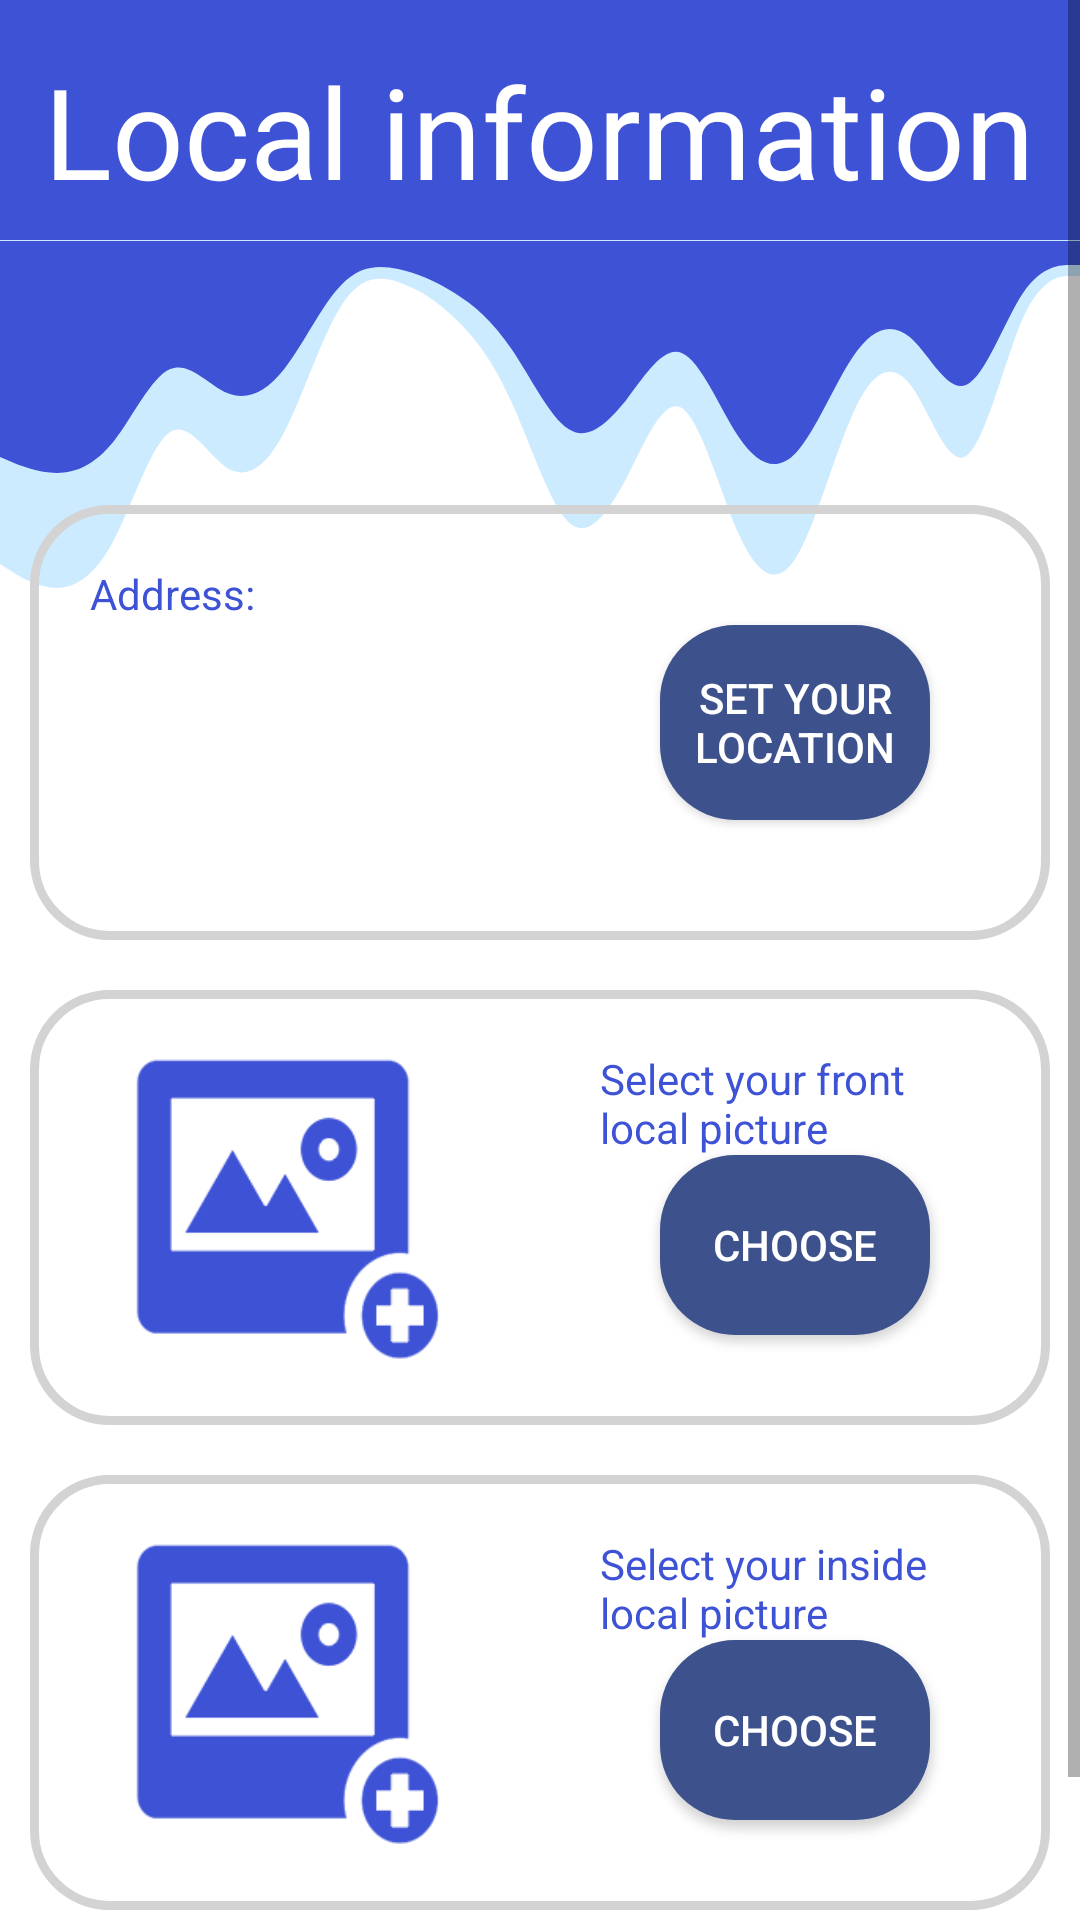

The Android layout XML behind this screen, and the referenced resources:
<!-- AndroidManifest.xml: fallback theme Theme.MaterialComponents.DayNight.NoActionBar -->
<!-- res/layout/activity_local_info.xml -->
<?xml version="1.0" encoding="utf-8"?>
<ScrollView xmlns:android="http://schemas.android.com/apk/res/android"
    xmlns:app="http://schemas.android.com/apk/res-auto"
    xmlns:tools="http://schemas.android.com/tools"
    android:layout_width="match_parent"
    android:layout_height="match_parent"
    tools:context=".LocalInfo"

>
<androidx.appcompat.widget.LinearLayoutCompat
    android:layout_width="match_parent"
    android:layout_height="match_parent"
    android:orientation="vertical"
    android:gravity="center_horizontal">
    <View
        android:layout_width="match_parent"
        android:layout_height="80dp"
        android:background="@color/Blue_1"/>
    <LinearLayout
        android:layout_width="match_parent"
        android:layout_height="wrap_content"
        android:orientation="vertical">
    <View
        android:layout_width="match_parent"
        android:layout_height="120dp"
        android:background="@drawable/ic_wave3"
        />
    <View
        android:layout_width="match_parent"
        android:layout_height="80dp"
        android:background="@drawable/ic_wave4"
        android:layout_marginTop="-120dp"/>
    </LinearLayout>

    <androidx.appcompat.widget.LinearLayoutCompat
        android:layout_width="match_parent"
        android:layout_height="wrap_content"
        android:orientation="vertical"
        android:gravity="center_horizontal"
        android:layout_marginTop="-205dp">
    <TextView
        android:id="@+id/textView2"
        android:layout_width="wrap_content"
        android:layout_height="wrap_content"
        android:fontFamily="@font/sanslight"
        android:text="@string/LocalInfo"
        android:textColor="@color/white"
        android:textSize="42sp"
        android:layout_marginTop="20dp"
        app:layout_constraintEnd_toEndOf="parent"
        app:layout_constraintStart_toStartOf="parent"
        app:layout_constraintTop_toTopOf="parent"

        android:layout_marginBottom="80dp"/>
    <LinearLayout
        android:id="@+id/Location"
        android:layout_width="match_parent"
        android:layout_height="wrap_content"
        android:background="@drawable/button_2"
        android:layout_marginTop="50px"
        android:layout_marginStart="10dp"
        android:layout_marginEnd="10dp"
        android:layout_marginBottom="50px"
        >

        <com.google.android.material.card.MaterialCardView
            android:layout_width="0dp"
            android:layout_height="125dp"
            android:layout_margin="10dp"
            android:layout_weight="1"
            app:cardBackgroundColor="@color/float_transparent"
            app:cardElevation="0dp">

            <RelativeLayout
                android:layout_width="match_parent"
                android:layout_height="match_parent"
                android:padding="10dp">
                <TextView
                    android:layout_width="wrap_content"
                    android:layout_height="wrap_content"
                    android:text="@string/address"
                    android:textColor="@color/Blue_1"/>

                <TextView
                    android:id="@+id/Address"
                    android:layout_width="wrap_content"
                    android:layout_height="wrap_content"
                    android:layout_marginTop="20dp"
                    android:layout_marginBottom="20dp"
                    android:textColor="@color/black" />

            </RelativeLayout>

        </com.google.android.material.card.MaterialCardView>

        <com.google.android.material.card.MaterialCardView
            android:layout_width="0dp"
            android:layout_height="125dp"
            android:layout_margin="10dp"
            android:layout_weight="1"
            app:cardBackgroundColor="@color/float_transparent"
            app:cardElevation="0dp">

            <RelativeLayout
                android:layout_width="match_parent"
                android:layout_height="match_parent"
                android:padding="10dp">

                <Button
                    android:id="@+id/SetLocation"
                    android:layout_width="100dp"
                    android:layout_height="60dp"
                    android:layout_alignParentStart="true"
                    android:layout_alignParentTop="true"
                    android:layout_alignParentEnd="true"
                    android:layout_alignParentBottom="true"
                    android:layout_marginStart="20dp"
                    android:layout_marginTop="20dp"
                    android:layout_marginEnd="20dp"
                    android:layout_marginBottom="20dp"
                    android:background="@drawable/button_1"
                    android:text="@string/setLocation"
                    android:textColor="@color/white" />

            </RelativeLayout>

        </com.google.android.material.card.MaterialCardView>
    </LinearLayout>
    <LinearLayout
        android:id="@+id/FrontLocal"
        android:layout_width="match_parent"
        android:layout_height="wrap_content"
        android:background="@drawable/button_2"
        android:layout_marginStart="10dp"
        android:layout_marginEnd="10dp"
        android:layout_marginBottom="50px"
        >

        <com.google.android.material.card.MaterialCardView
            android:layout_width="0dp"
            android:layout_height="125dp"
            android:layout_margin="10dp"
            android:layout_weight="1"
            app:cardBackgroundColor="@color/float_transparent"
            app:cardElevation="0dp">

            <RelativeLayout
                android:layout_width="match_parent"
                android:layout_height="match_parent"
                android:padding="10dp">

                <ImageView
                    android:id="@+id/FrontLocalPic"
                    android:layout_width="250dp"
                    android:layout_height="250dp"
                    app:srcCompat="@drawable/addpic" />
            </RelativeLayout>

        </com.google.android.material.card.MaterialCardView>

        <com.google.android.material.card.MaterialCardView
            android:layout_width="0dp"
            android:layout_height="125dp"
            android:layout_margin="10dp"
            android:layout_weight="1"
            app:cardBackgroundColor="@color/float_transparent"
            app:cardElevation="0dp">

            <RelativeLayout
                android:layout_width="match_parent"
                android:layout_height="match_parent"
                android:padding="10dp">
                <TextView
                    android:layout_width="wrap_content"
                    android:layout_height="wrap_content"
                    android:text="@string/FrontPicLocal"
                    android:textColor="@color/Blue_1"/>

                <Button
                    android:id="@+id/btnFrontLocal"
                    android:layout_width="100dp"
                    android:layout_height="60dp"
                    android:layout_alignParentStart="true"
                    android:layout_alignParentEnd="true"
                    android:layout_alignParentBottom="true"
                    android:layout_marginStart="20dp"
                    android:layout_marginEnd="20dp"
                    android:layout_marginBottom="10dp"
                    android:background="@drawable/button_1"
                    android:text="@string/setpicture"
                    android:textColor="@color/white" />

            </RelativeLayout>

        </com.google.android.material.card.MaterialCardView>
    </LinearLayout>
    <LinearLayout
        android:id="@+id/InsideLocal"
        android:layout_width="match_parent"
        android:layout_height="wrap_content"
        android:background="@drawable/button_2"
        android:layout_marginStart="10dp"
        android:layout_marginEnd="10dp"
        android:layout_marginBottom="50px"
        >

        <com.google.android.material.card.MaterialCardView
            android:layout_width="0dp"
            android:layout_height="125dp"
            android:layout_margin="10dp"
            android:layout_weight="1"
            app:cardBackgroundColor="@color/float_transparent"
            app:cardElevation="0dp">

            <RelativeLayout
                android:layout_width="match_parent"
                android:layout_height="match_parent"
                android:padding="10dp">

                <ImageView
                    android:id="@+id/InsideLocalPic"
                    android:layout_width="250dp"
                    android:layout_height="250dp"
                    app:srcCompat="@drawable/addpic" />
            </RelativeLayout>

        </com.google.android.material.card.MaterialCardView>

        <com.google.android.material.card.MaterialCardView
            android:layout_width="0dp"
            android:layout_height="125dp"
            android:layout_margin="10dp"
            android:layout_weight="1"
            app:cardBackgroundColor="@color/float_transparent"
            app:cardElevation="0dp">

            <RelativeLayout
                android:layout_width="match_parent"
                android:layout_height="match_parent"
                android:padding="10dp">
                <TextView
                    android:layout_width="wrap_content"
                    android:layout_height="wrap_content"
                    android:text="@string/InsidePicLocal"
                    android:textColor="@color/Blue_1"/>

                <Button
                    android:id="@+id/btnInsideLocal"
                    android:layout_width="100dp"
                    android:layout_height="60dp"
                    android:layout_alignParentStart="true"
                    android:layout_alignParentEnd="true"
                    android:layout_alignParentBottom="true"
                    android:layout_marginStart="20dp"
                    android:layout_marginEnd="20dp"
                    android:layout_marginBottom="10dp"
                    android:background="@drawable/button_1"
                    android:text="@string/setpicture"
                    android:textColor="@color/white" />

            </RelativeLayout>

        </com.google.android.material.card.MaterialCardView>
    </LinearLayout>
    <Button
        android:id="@+id/btnAdd"
        android:text="@string/add"
        android:layout_width="150dp"
        android:layout_height="wrap_content"
        android:textSize="20sp"
        android:layout_marginTop="-10dp"
        style="@style/Button"
        />
    </androidx.appcompat.widget.LinearLayoutCompat>
</androidx.appcompat.widget.LinearLayoutCompat>
</ScrollView>
<!-- resources referenced by this layout -->
<resources>
  <color name="Blue_1">#3D52D5</color>
  <color name="black">#FF000000</color>
  <color name="white">#FFFFFFFF</color>
  <!-- drawable button_1 (drawable) -->
  <?xml version="1.0" encoding="utf-8"?>
  <shape xmlns:android="http://schemas.android.com/apk/res/android"
      android:shape="rectangle">
      <solid android:color="#3D518C"/>
      <corners
          android:bottomLeftRadius="25dp"
          android:bottomRightRadius="25dp"
          android:topLeftRadius="25dp"
          android:topRightRadius="25dp"/>
      <size
          android:width="301dp"
          android:height="77dp"
          />
  
  </shape>
  <!-- drawable button_2 (drawable) -->
  <?xml version="1.0" encoding="utf-8"?>
  <shape xmlns:android="http://schemas.android.com/apk/res/android"
      android:shape="rectangle">
  
      <corners
          android:bottomLeftRadius="25dp"
          android:bottomRightRadius="25dp"
          android:topLeftRadius="25dp"
          android:topRightRadius="25dp"/>
      <size
          android:width="301dp"
          android:height="77dp"
          />
          <stroke
              android:width="3dp"
              android:color="@color/Gray4" />
  
  </shape>
  <!-- drawable ic_wave4 (drawable) -->
  <vector xmlns:android="http://schemas.android.com/apk/res/android"
      android:width="1440dp"
      android:height="320dp"
      android:viewportWidth="1440"
      android:viewportHeight="320">
    <path
        android:pathData="M0,288L12.6,293.3C25.3,299 51,309 76,309.3C101.1,309 126,299 152,266.7C176.8,235 202,181 227,170.7C252.6,160 278,192 303,202.7C328.4,213 354,203 379,170.7C404.2,139 429,85 455,58.7C480,32 505,32 531,37.3C555.8,43 581,53 606,69.3C631.6,85 657,107 682,144C707.4,181 733,235 758,250.7C783.2,267 808,245 834,213.3C858.9,181 884,139 909,149.3C934.7,160 960,224 985,261.3C1010.5,299 1036,309 1061,282.7C1086.3,256 1112,192 1137,154.7C1162.1,117 1187,107 1213,128C1237.9,149 1263,203 1288,192C1313.7,181 1339,107 1364,69.3C1389.5,32 1415,32 1427,32L1440,32L1440,0L1427.4,0C1414.7,0 1389,0 1364,0C1338.9,0 1314,0 1288,0C1263.2,0 1238,0 1213,0C1187.4,0 1162,0 1137,0C1111.6,0 1086,0 1061,0C1035.8,0 1011,0 985,0C960,0 935,0 909,0C884.2,0 859,0 834,0C808.4,0 783,0 758,0C732.6,0 707,0 682,0C656.8,0 632,0 606,0C581.1,0 556,0 531,0C505.3,0 480,0 455,0C429.5,0 404,0 379,0C353.7,0 328,0 303,0C277.9,0 253,0 227,0C202.1,0 177,0 152,0C126.3,0 101,0 76,0C50.5,0 25,0 13,0L0,0Z"
        android:fillColor="#3D52D5"/>
  </vector>
  <string name="FrontPicLocal">Select your front local picture</string>
  <string name="InsidePicLocal">Select your inside local picture</string>
  <string name="LocalInfo">Local information</string>
  <string name="add">Add</string>
  <string name="address">Address:</string>
  <string name="setLocation">Set your location</string>
  <string name="setpicture">choose</string>
  <style name="Button" parent="Widget.MaterialComponents.Button.OutlinedButton">
              <item name="shapeAppearanceOverlay">@style/MyShapeAppearance</item>
          </style>
  <color name="Gray4">#d3d3d3</color>
  <style name="MyShapeAppearance">
          <item name="cornerSizeBottomRight">32dp</item>
          <item name="cornerSizeTopRight">32dp</item>
          <item name="cornerSizeTopLeft">32dp</item>
          <item name="cornerSizeBottomLeft">32dp</item>
      </style>
</resources>
